Run: headless pygame with SDL's dummy video driver; simulated clock (each Clock.tick advances the game by its frame time, no real sleeping); random seed 0; keys injected as events and as key.get_pressed() state; no mouse input.
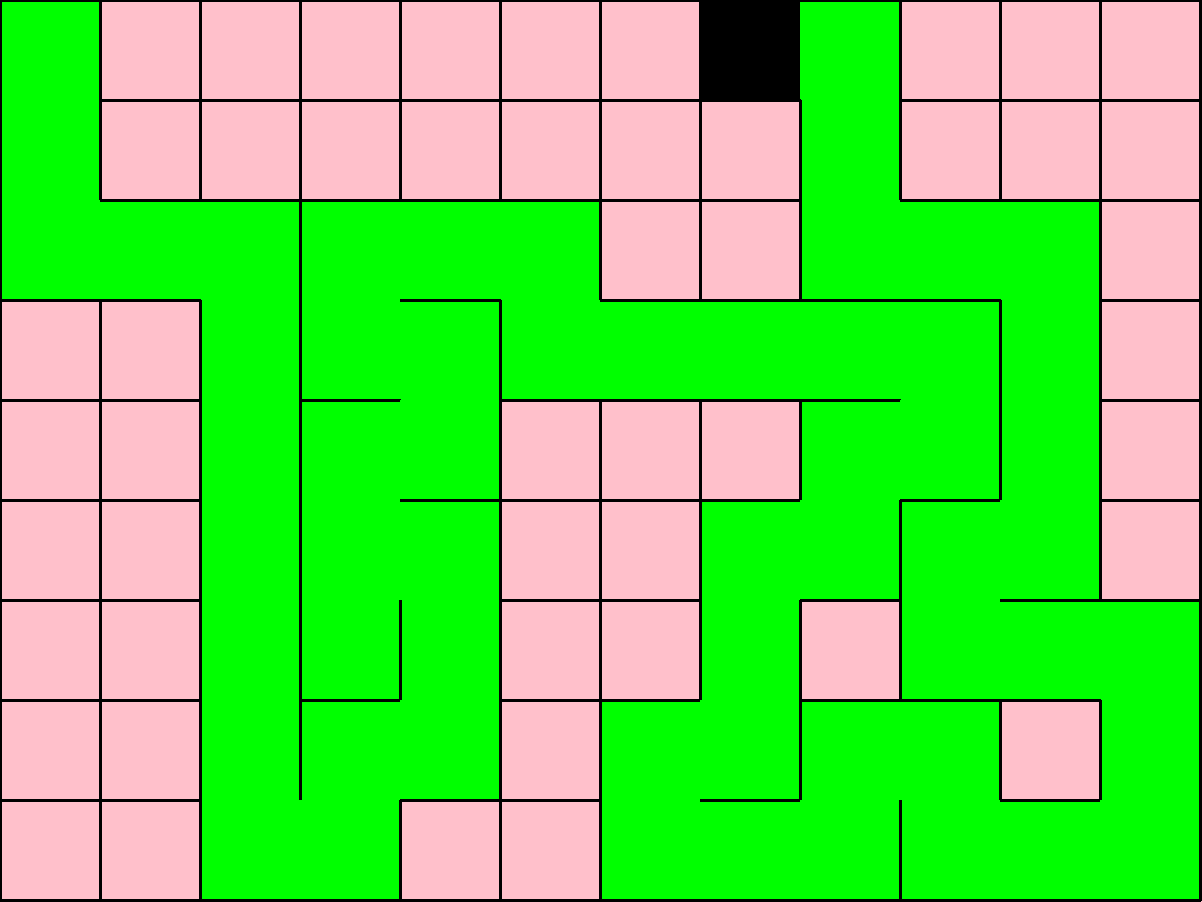
Frame 1 of 4 · flips 1–60 · no input
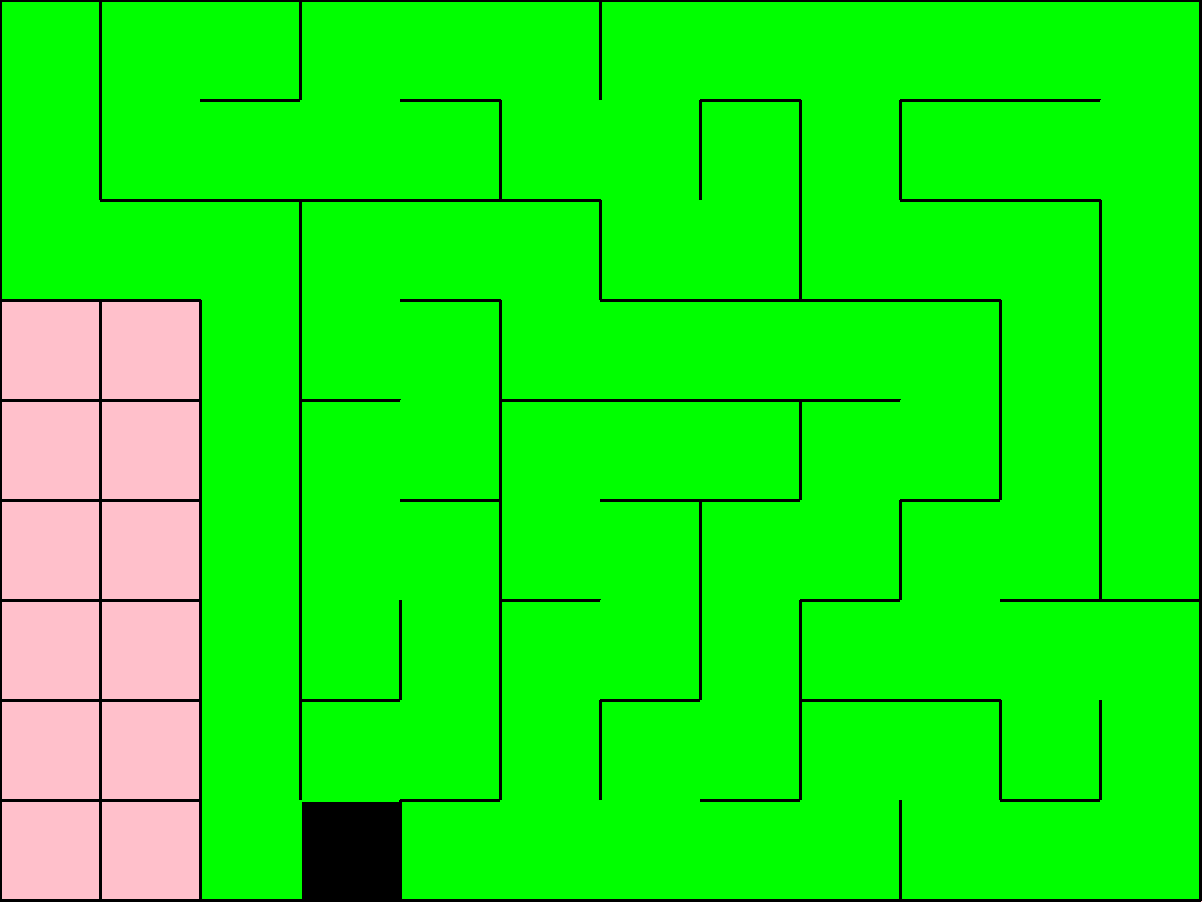
Frame 2 of 4 · flips 61–180 · tapped SPACE, RETURN · held RIGHT (→), D
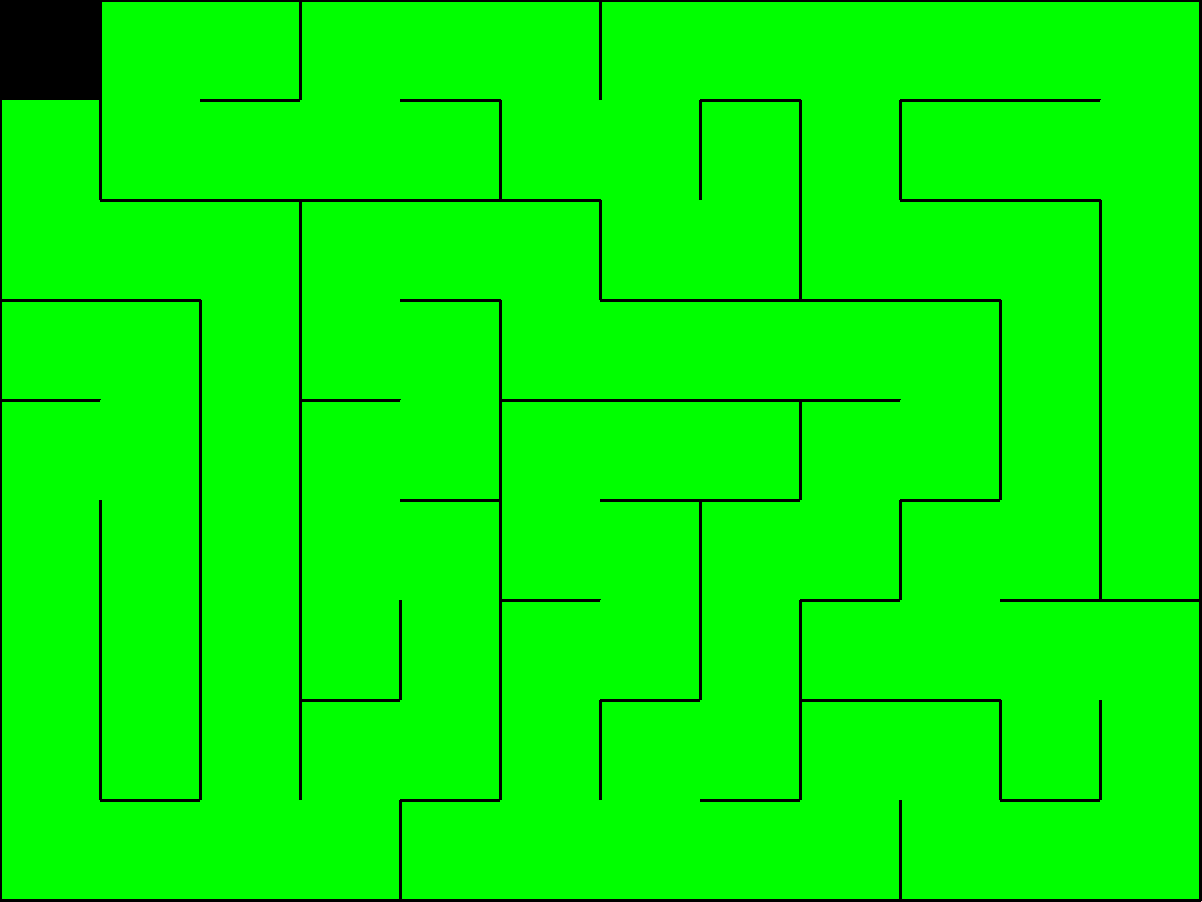
Frame 3 of 4 · flips 181–300 · held DOWN (↓), S
Frame 4 of 4 · flips 301–420 · held LEFT (←), A, UP (↑), W · screen unchanged from frame 3, image omitted

The pygame program that drew these frames:

import pygame as pg
from collections import deque
from random import choice

WIDTH = 1202
HEIGHT = 902
SIZE = [WIDTH, HEIGHT]
SQUARE_SIZE = 100
columns = WIDTH // SQUARE_SIZE
rows = HEIGHT // SQUARE_SIZE
pg.init()
screen = pg.display.set_mode(SIZE)
time = pg.time.Clock()


class Cell:
    def __init__(self, x, y):
        self.x = x
        self.y = y
        # top, right, bottom, left
        self.walls = [True, True, True, True]
        self.visited = False  # посещена клетка или нет

    def fill_current(self):
        f1 = self.x * SQUARE_SIZE
        f2 = self.y * SQUARE_SIZE
        pg.draw.rect(screen, 'black', [f1 + 2, f2 + 2, SQUARE_SIZE - 2, SQUARE_SIZE - 2])

    def draw_lines_and_cell(self):
        x = self.x * SQUARE_SIZE
        y = self.y * SQUARE_SIZE

        if self.visited:
            pg.draw.rect(screen, 'green', (x, y, SQUARE_SIZE, SQUARE_SIZE))

        if self.walls[0]:
            pg.draw.line(screen, 'black', [x, y], [x + SQUARE_SIZE, y], 3)
        if self.walls[1]:
            pg.draw.line(screen, 'black', [x + SQUARE_SIZE, y], [x + SQUARE_SIZE, y + SQUARE_SIZE], 3)
        if self.walls[2]:
            pg.draw.line(screen, 'black', [x + SQUARE_SIZE, y + SQUARE_SIZE], [x, y + SQUARE_SIZE], 3)
        if self.walls[3]:
            pg.draw.line(screen, 'black', [x, y + SQUARE_SIZE], [x, y], 3)


    def check(self, x, y):
        ind = lambda x, y: x + y * columns
        if x < 0 or x > columns - 1 or y < 0 or y > rows - 1:
            return False
        return grid[ind(x, y)]

    def go(self):
        nei = []
        top = self.check(self.x, self.y - 1)
        right = self.check(self.x + 1, self.y)
        bottom = self.check(self.x, self.y + 1)
        left = self.check(self.x - 1, self.y)
        if top and not top.visited:
            nei.append(top)
        if right and not right.visited:
            nei.append(right)
        if bottom and not bottom.visited:
            nei.append(bottom)
        if left and not left.visited:
            nei.append(left)
        if len(nei) == 0:
            return False
        return choice(nei)

def passage(now, next):
    x1 = now.x - next.x
    if x1 == 1:
        now.walls[3] = False
        next.walls[1] = False
    elif x1 == -1:
        now.walls[1] = False
        next.walls[3] = False
    y1 = now.y - next.y
    if y1 == 1:
        now.walls[0] = False
        next.walls[2] = False
    elif y1 == -1:
        now.walls[2] = False
        next.walls[0] = False



#grid = [Cell(col, row) for row in range(rows) for col in range(columns)]
grid = []
for row in range(rows):
    for col in range(columns):
        grid.append(Cell(col, row))

cell_now = grid[0]

queue = deque()
running = True
while running:
    screen.fill(pg.Color('pink'))

    for event in pg.event.get():
        if event.type == pg.QUIT:
            exit()
    for c in grid:
        c.draw_lines_and_cell()
    cell_now.visited = 1
    cell_now.fill_current()
    next_c = cell_now.go()
    if next_c:
        next_c.visited = True
        queue.append(cell_now)
        passage(cell_now, next_c)
        cell_now = next_c
    elif queue:
        cell_now = queue.pop()
    pg.display.flip()
    time.tick(10)
